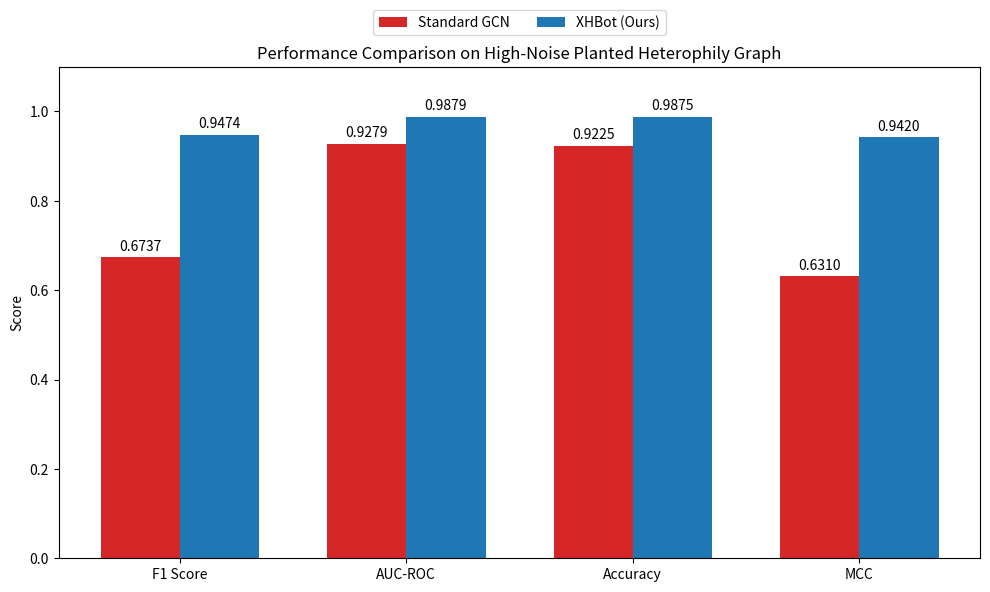

Write Python code to recreate this figure. (Note: this script raises an exception after producing the figure.)
import matplotlib.pyplot as plt
import numpy as np

methods = ['Standard GCN', 'XHBot (Ours)']
metrics = ['F1 Score', 'AUC-ROC', 'Accuracy', 'MCC']
gcn_scores = [0.6737, 0.9279, 0.9225, 0.6310]
xhbot_scores = [0.9474, 0.9879, 0.9875, 0.9420]

x = np.arange(len(metrics))
width = 0.35

fig, ax = plt.subplots(figsize=(10, 6), dpi=300)
rects1 = ax.bar(x - width/2, gcn_scores, width, label='Standard GCN', color='#d62728')
rects2 = ax.bar(x + width/2, xhbot_scores, width, label='XHBot (Ours)', color='#1f77b4')

ax.set_ylabel('Score')
ax.set_title('Performance Comparison on High-Noise Planted Heterophily Graph')
ax.set_xticks(x)
ax.set_xticklabels(metrics)
ax.set_ylim([0, 1.1])
ax.legend(loc='lower center', bbox_to_anchor=(0.5, 1.05), ncol=2)

def autolabel(rects):
    for rect in rects:
        height = rect.get_height()
        ax.annotate(f'{height:.4f}',
                    xy=(rect.get_x() + rect.get_width() / 2, height),
                    xytext=(0, 3),
                    textcoords="offset points",
                    ha='center', va='bottom', fontsize=10)

autolabel(rects1)
autolabel(rects2)

fig.tight_layout()
plt.savefig('manuscript/figures/performance_comparison.png', bbox_inches='tight', dpi=300)
print('Figure saved to manuscript/figures/performance_comparison.png')
